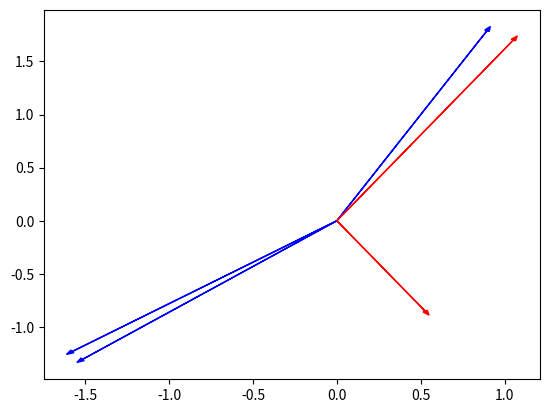

Reproduce this figure in Python.
# -*- coding: utf-8 -*-
"""
Created on Thu Jun 23 03:39:19 2022

[redacted]

Quiz 7 Code
"""

import numpy as np
import matplotlib.pyplot as plt

# Write weight matrix w(t) in terms of the eigenvectors of correlation
# matrix Q to solve differential equation
# w(t) = sigma ci(t)ei 
Q = np.array([[0.2, 0.1], [0.1, 0.3]])
eigenval, eigenvec = np.linalg.eig(Q)
print(eigenval, eigenvec)

# For large t, largest eigenvalue term dominates
# w(t) is proportional to e1, and the final weight is aligned with the
# principle eigenvector
e1 = eigenvec[np.argmax(eigenval)]

# Possible final weight vectors
weights = np.array([[0.8944, 1.7889], [-1.5155, -1.3051],
                    [-1.5764, -1.2308], [1.0515, 1.7013]])

# Determine which is closest to whole number multiple of e1
diff = 1
index = 0
for i, x in enumerate(weights):
    c = x/e1
    val = abs(c[0] - round(c[0])) + abs(c[1] - round(c[1]))
    if val < diff:
        diff = val
        index = i

print("Final weight vector:", weights[index])

# Plotting
fig, ax = plt.subplots()
ax.arrow(0, 0, e1[0], e1[1], color = 'red', head_width = 0.03)
ax.arrow(0, 0, weights[0, 0], weights[0, 1], color = 'blue', head_width = 0.03)
ax.arrow(0, 0, weights[1, 0], weights[1, 1], color = 'blue', head_width = 0.03)
ax.arrow(0, 0, weights[2, 0], weights[2, 1], color = 'blue', head_width = 0.03)
ax.arrow(0, 0, weights[3, 0], weights[3, 1], color = 'red', head_width = 0.03)

